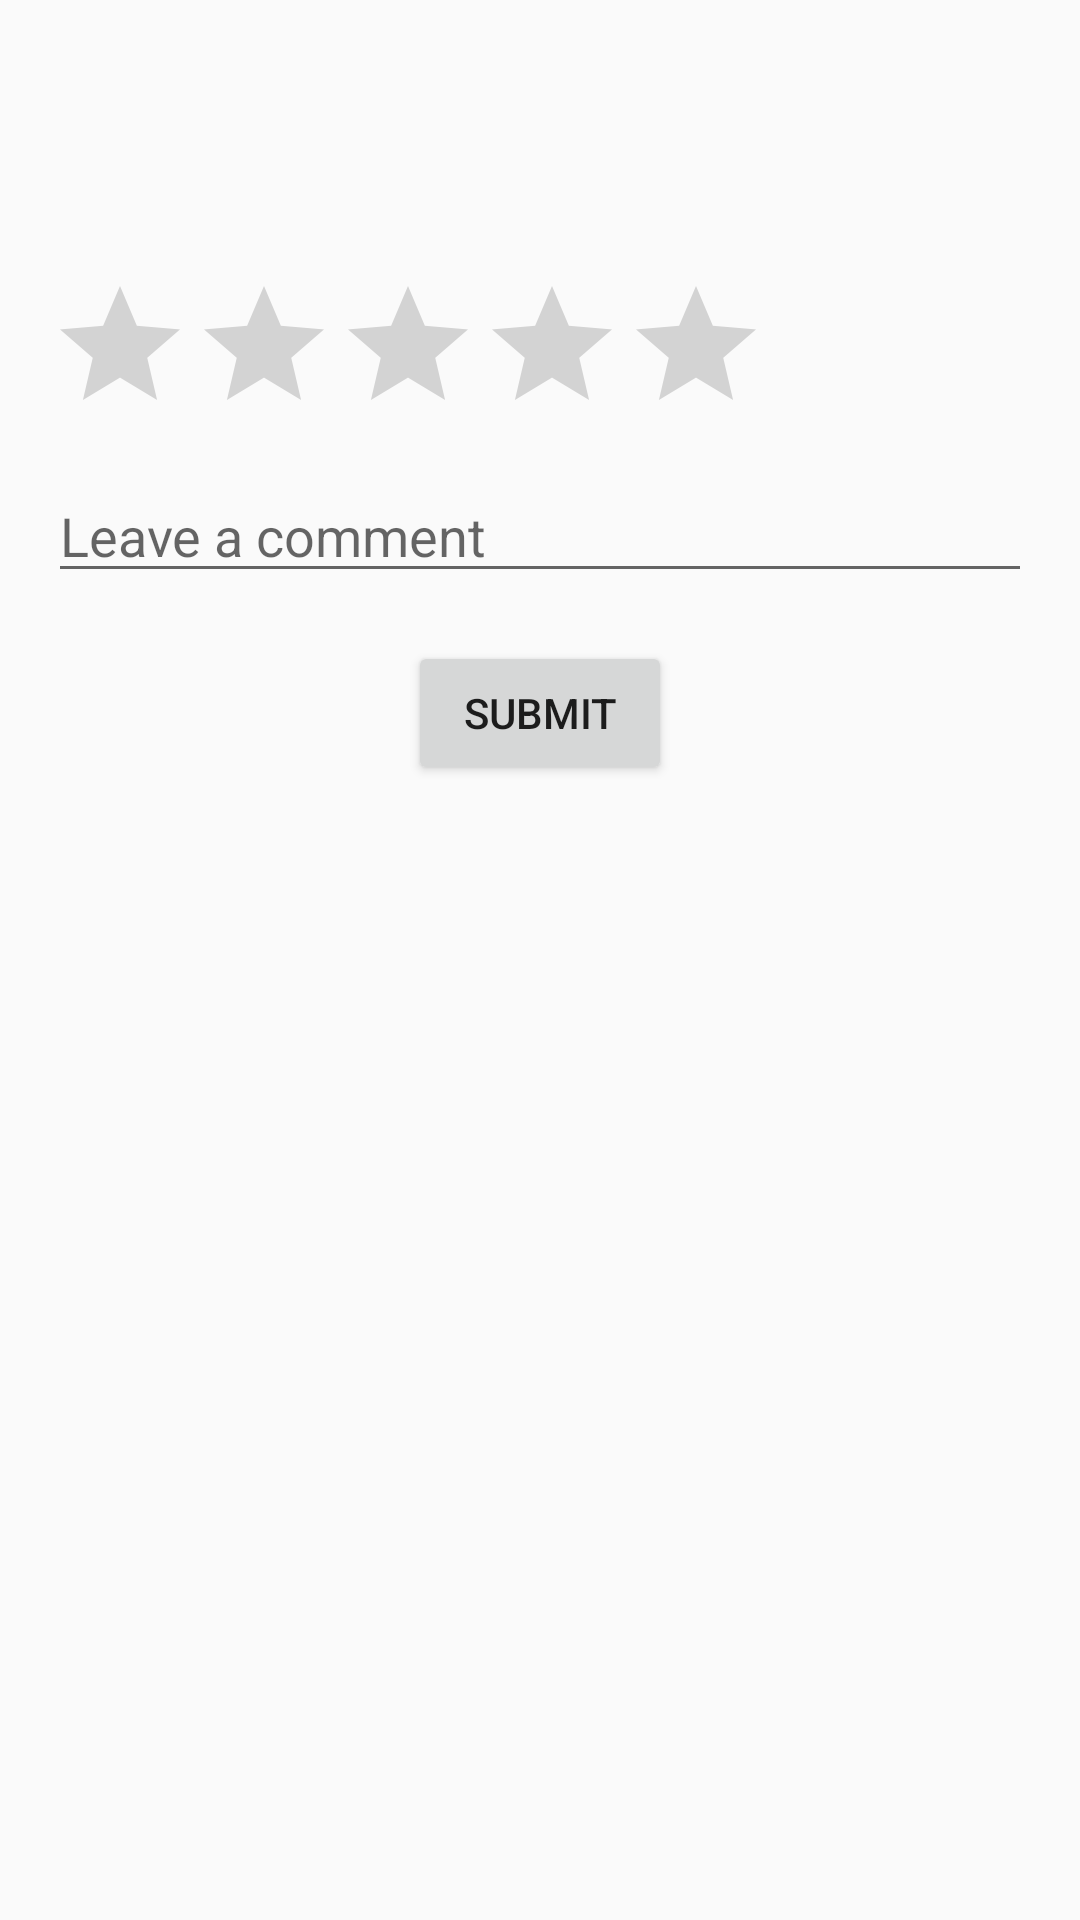

Produce the Android XML layout that renders to this screen, including the resource entries it uses.
<!-- AndroidManifest.xml: application theme Theme.MAD_2024_App -->
<!-- res/layout/fragment_shop_details.xml -->
<LinearLayout xmlns:android="http://schemas.android.com/apk/res/android"
    android:layout_width="match_parent"
    android:layout_height="wrap_content"
    android:orientation="vertical"
    android:padding="16dp">

    <TextView
        android:id="@+id/shop_name_text_view"
        android:layout_width="wrap_content"
        android:layout_height="wrap_content"
        android:textSize="24sp"
        android:textStyle="bold" />

    <TextView
        android:id="@+id/shop_address_text_view"
        android:layout_width="wrap_content"
        android:layout_height="wrap_content"
        android:layout_marginTop="8dp" />

    <RatingBar
        android:id="@+id/rating_bar"
        android:layout_width="wrap_content"
        android:layout_height="wrap_content"
        android:numStars="5"
        android:layout_marginTop="16dp" />

    <EditText
        android:id="@+id/comment_edit_text"
        android:layout_width="match_parent"
        android:layout_height="wrap_content"
        android:hint="Leave a comment"
        android:layout_marginTop="8dp" />

    <Button
        android:id="@+id/submit_button"
        android:layout_width="wrap_content"
        android:layout_height="wrap_content"
        android:text="Submit"
        android:layout_gravity="center_horizontal"
        android:layout_marginTop="16dp" />

</LinearLayout>
<!-- resources referenced by this layout -->
<resources>
  <style name="Theme.MAD_2024_App" parent="android:Theme.Material.Light.NoActionBar">
  
      
      <item name="windowActionBar">false</item>
      <item name="windowNoTitle">true</item>
      </style>
</resources>
